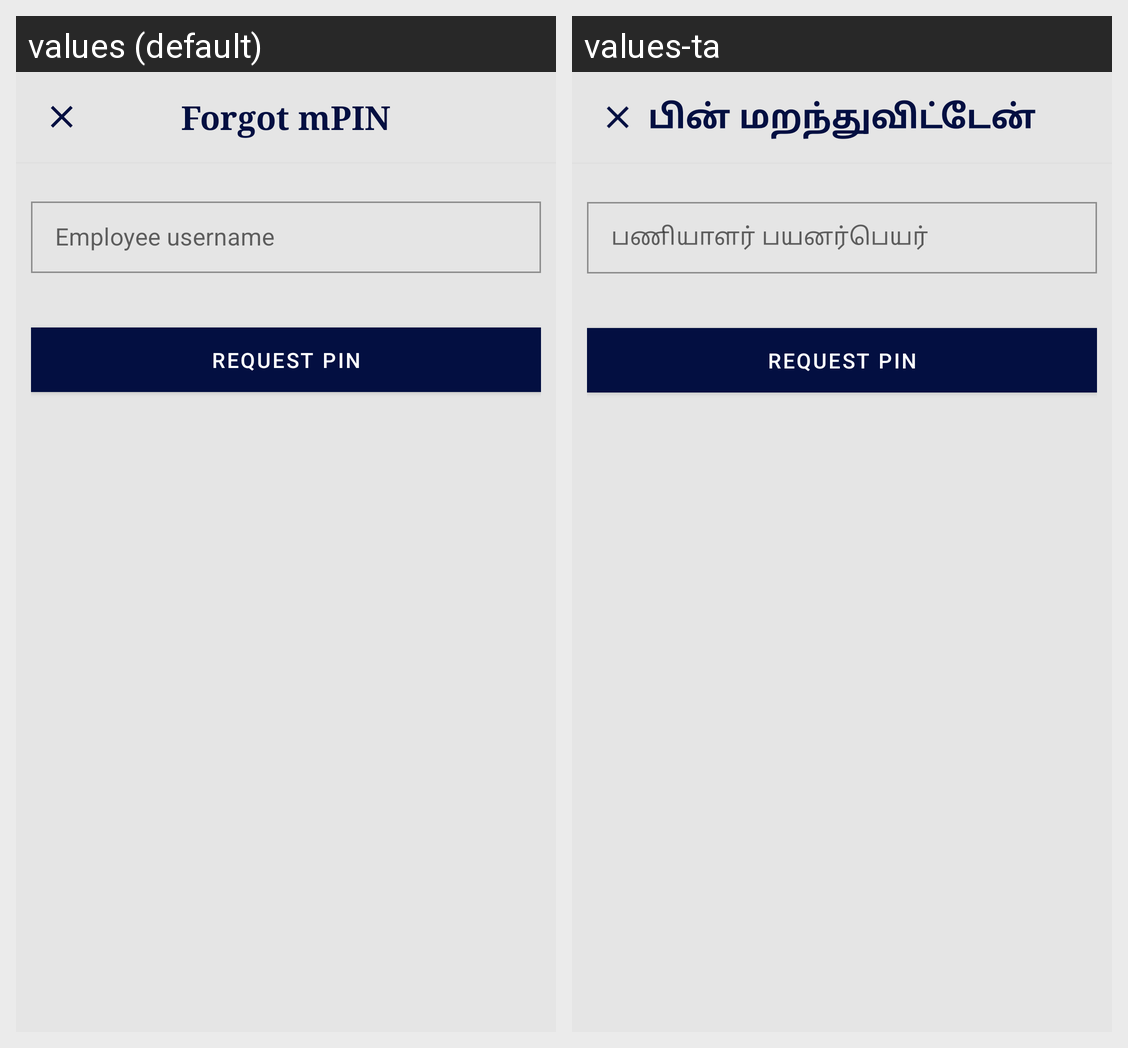

Locale-by-locale string values for the Android screen shown in this grid:
Android screen res/layout/forget_password_dialouge.xml rendered under 2 locales, left to right: values (default), values-ta. Device: Nexus 5 (rendered at 1080×1920; each locale shown at half size, 540×960, under a caption strip naming it); theme AppTheme.
Strings drawn on this screen, with the default value and each locale's value (text and hints the layout hard-codes, and strings that could not be matched under every locale, appear in the picture but are not listed):

forgot_pin_dialog
  values: Forgot mPIN
  values-ta: பின் மறந்துவிட்டேன்

employee_id
  values: Employee username
  values-ta: பணியாளர் பயனர்பெயர்

request_pin
  values: Request Pin
  values-ta: Request Pin
